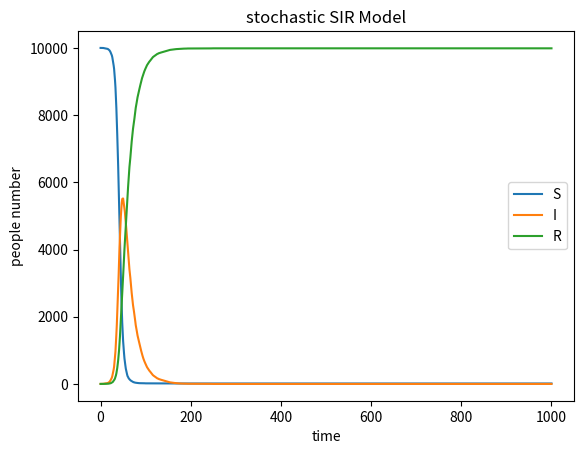

This chart was generated by the following Python code:
import numpy as np
import matplotlib.pyplot as plt

N = 10000
S = 9999
I = 1
R = 0
beta = 0.3
gamma = 0.05
T = [ [S, I, R] ] 

for t in range(1000):
    s = np.random.binomial(S, beta * I / N)
    r = np.random.binomial(I, gamma)
    i = s - r
    S -= s
    I += i
    R += r
    T.append( [S, I, R] )


T = np.array(T)
plt.plot(T[:,0], label='S')
plt.plot(T[:,1], label='I')
plt.plot(T[:,2], label='R')
plt.legend()
plt.title('stochastic SIR Model')
plt.xlabel('time')
plt.ylabel('people number')
plt.show()






    
